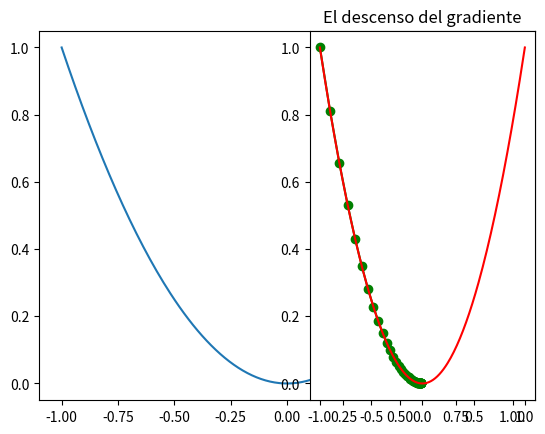

The script that saved this image:
# -*- coding: utf-8 -*-
"""Challenge1.ipynb

Automatically generated by Colaboratory.

Original file is located at
    https://colab.research.google.com/<link-removed>
"""

# Commented out IPython magic to ensure Python compatibility.
# [redacted]
#Seminario Inteligencia Artificial 1
#Gradiente descendiente
import numpy as np
import matplotlib.pyplot as plt
# %matplotlib inline

# crear la funcion a optimizar y la mostramos
function = lambda x: x**2 #funcion x^2
x= np.linspace(-1,1,200)  #[-1,1]
plt.plot(x, function(x))
plt.show()

#Crear la funcion de la derivada de x^2 =2x

def deriv(x):
  x_deriv=  2*x 
  return x_deriv

#Creamos la funcion del gradiente recibe 3 parametros

def gradient(x_start, precision, l_r):

  #crear 2  listas donde valores actualizados de x y y son agegados durante cada iteracion x_list y_list
  x_list, y_list =   [x_start], [function(x_start)]

  #se realiza un bucle while obtenemos el pendiente de la derivada

  while True:

     d_x = - deriv(x_start)
    #obtenemos el nuevo valor de x sumanddo el valor previo de x mas la multiplicacó del l_r por la derivada

     x_start += (l_r * d_x)

    #agregamos el nuevo valor de x a la lista  para posteriormente visualizarlo
     x_list.append(x_start)

    #Agregamos el nuevo valor  de y a la lista para posteriormente  visualizarlo
     y_list.append(function(x_start))

    #Salimos del bucle cuando se cumple la condición, saldremos de l bucle cuando la diferencia absoluta entre las dos ya no sea significativa

     if abs(x_list[-1] - x_list[-2]) <= precision:
       break 

  #visualizacion de los resultados

  print("El vaor del minimo local se produce en : " + str(x_start))
  print("Numero de pasos: "+ str(len(x_list))) #pasos o iteraciones para llegar al valor local minimo
  #grafica de dispersion 
  plt.subplot(1,2,2)
  plt.scatter(x_list, y_list,  c="g")
  plt.plot(x_list, y_list, c="g") #seguimiento 
  #graficar  la funcion principal 
  plt.plot(x, function(x), c= "r")
  plt.title("El descenso del gradiente")
  plt.show()
  #presicion sera 0.001

gradient(-1, 0.001, 0.05 ) #punto de partida -1,    learning read 0.05